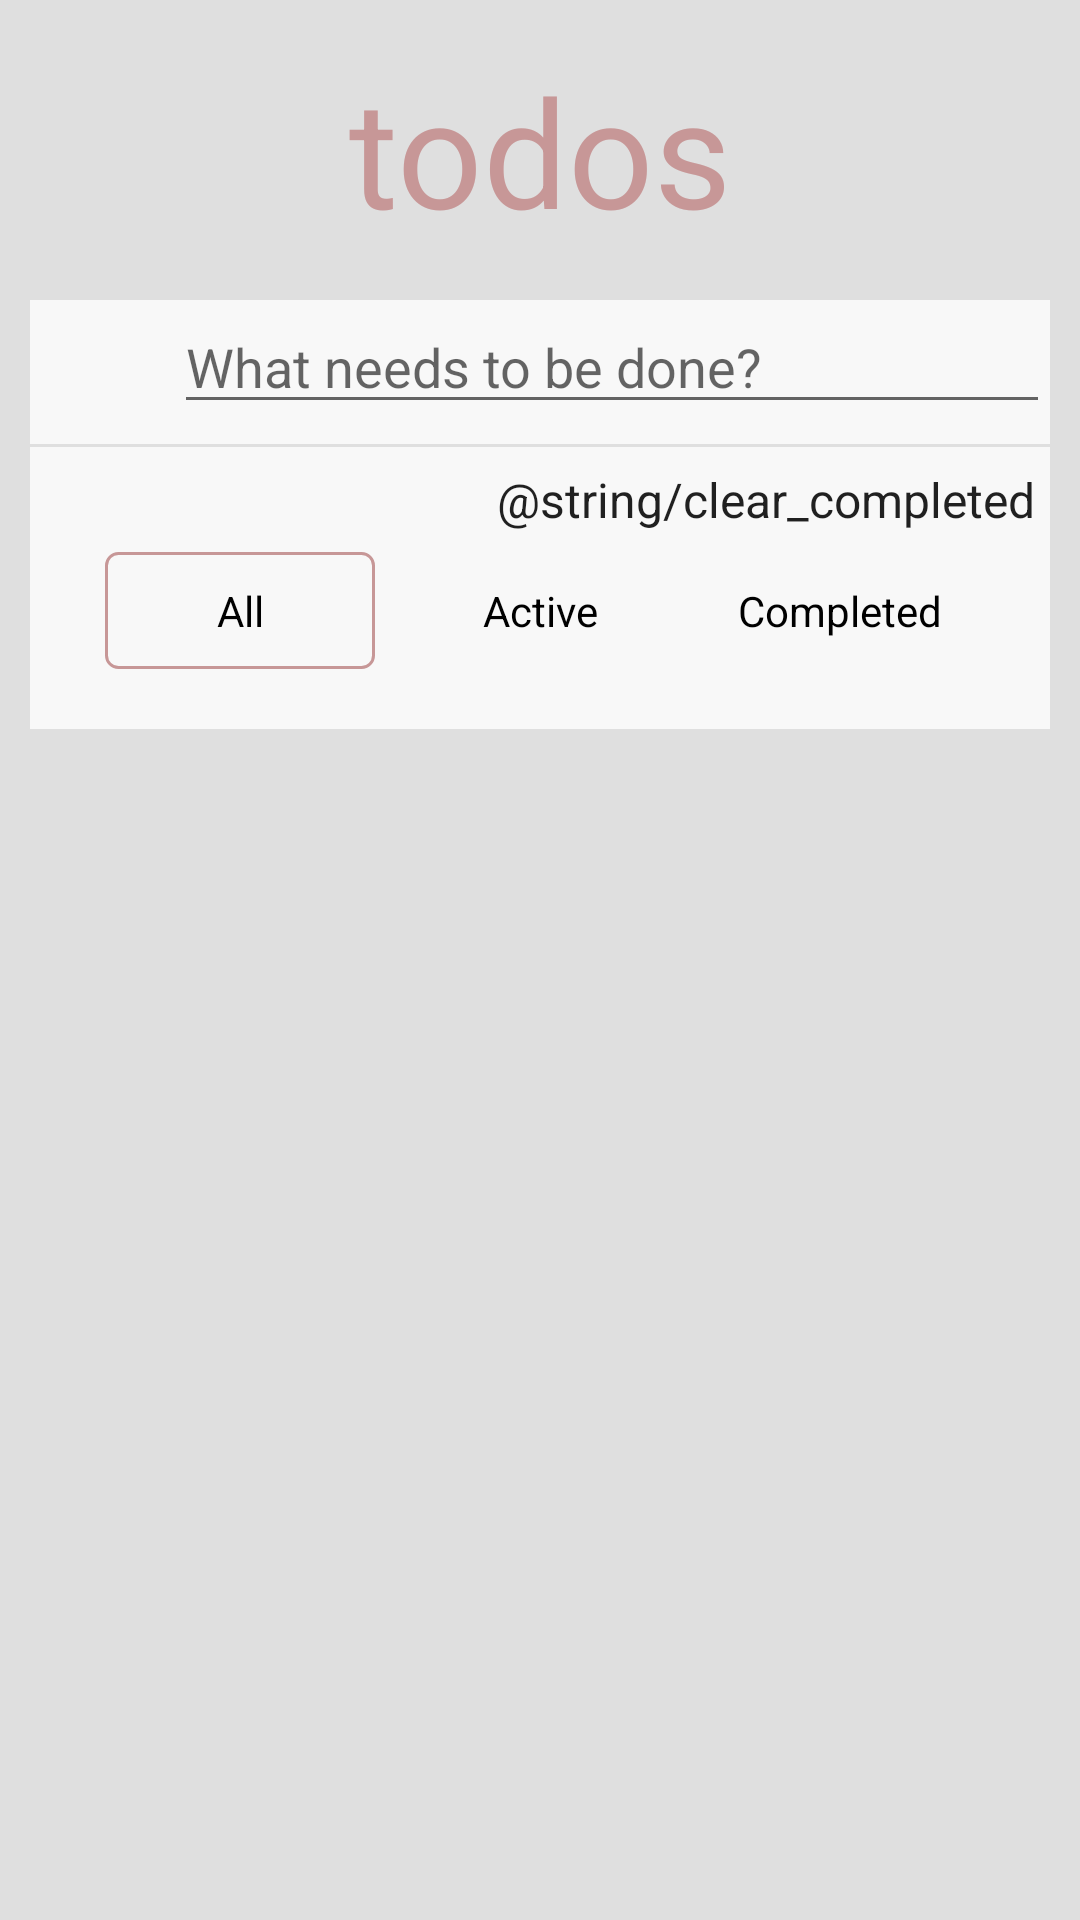

Here is an Android app screen rendered from its layout file. Give the layout XML and the strings, colors and styles it references.
<!-- AndroidManifest.xml: application theme Theme.AppCompat.Light.NoActionBar -->
<!-- res/layout/fragment_contents_list.xml -->
<?xml version="1.0" encoding="utf-8"?>
<ScrollView
        xmlns:android="http://schemas.android.com/apk/res/android"
        android:layout_width="match_parent"
        android:layout_height="match_parent"
        android:orientation="vertical"
        android:background="@color/background_color">

    <LinearLayout
            android:layout_width="match_parent"
            android:layout_height="match_parent"
            android:paddingBottom="10dp"
            android:orientation="vertical">

        <LinearLayout
                android:id="@+id/layout_header"
                android:layout_width="wrap_content"
                android:layout_height="100dp"
                android:layout_gravity="center_horizontal">

            <TextView
                    android:layout_width="wrap_content"
                    android:layout_height="wrap_content"
                    android:layout_gravity="center"
                    android:focusable="true"
                    android:focusableInTouchMode="true"
                    android:text="@string/title"
                    android:textSize="50dp"
                    android:textColor="@color/pink"/>

        </LinearLayout>

        <RelativeLayout
                android:id="@+id/control_panel"
                android:layout_width="match_parent"
                android:layout_height="wrap_content"
                android:layout_marginLeft="10dp"
                android:layout_marginRight="10dp"
                android:background="@color/white"
                android:layout_marginBottom="1dp">

            <ToggleButton
                    android:id="@+id/allselect_toggle"
                    android:layout_width="wrap_content"
                    android:layout_height="wrap_content"
                    android:layout_alignParentLeft="true"
                    android:background="@drawable/toggle_design"
                    style="@style/toggleButton"/>

            <EditText
                    android:id="@+id/input_text_view"
                    android:layout_width="match_parent"
                    android:layout_height="wrap_content"
                    android:inputType="text"
                    android:hint="@string/hint"
                    android:layout_toRightOf="@id/allselect_toggle"/>

        </RelativeLayout>

        <androidx.recyclerview.widget.RecyclerView
                android:id="@+id/recycler_view"
                android:layout_width="match_parent"
                android:layout_height="wrap_content"
                android:layout_marginLeft="10dp"
                android:layout_marginRight="10dp"
                android:background="@color/white"/>

        <LinearLayout
                android:id="@+id/hooter"
                android:layout_width="match_parent"
                android:layout_height="wrap_content"
                android:layout_marginLeft="10dp"
                android:layout_marginRight="10dp"
                android:background="@color/white"
                android:orientation="vertical">

            <RelativeLayout
                    android:layout_width="match_parent"
                    android:layout_height="wrap_content"
                    android:layout_marginLeft="5dp"
                    android:layout_marginRight="5dp">

                <TextView
                        android:id="@+id/item_count"
                        android:layout_width="wrap_content"
                        android:layout_height="wrap_content"
                        android:layout_alignParentLeft="true"
                        android:layout_centerVertical="true"/>

                <Button
                        android:id="@+id/clear_completed_button"
                        android:layout_width="wrap_content"
                        android:layout_height="wrap_content"
                        android:layout_alignParentRight="true"
                        android:background="@drawable/clear_completed_button_design"
                        style="@style/clearCompletedButton"
                        android:text="@string/clear_completed"/>

            </RelativeLayout>

            <RadioGroup
                    android:id="@+id/radio_group"
                    android:layout_height="wrap_content"
                    android:layout_width="match_parent"
                    android:layout_marginLeft="20dp"
                    android:layout_marginRight="20dp"
                    android:layout_marginBottom="20dp"
                    android:orientation="horizontal">

                <RadioButton
                        android:id="@+id/radio_button_1"
                        android:layout_width="match_parent"
                        android:layout_height="match_parent"
                        android:background="@drawable/radio_design"
                        android:layout_weight="1"
                        android:layout_marginLeft="5dp"
                        android:layout_marginRight="5dp"
                        android:padding="10dp"
                        android:text="@string/radio_all"
                        android:button="@null"
                        android:gravity="center"
                        android:checked="true">
                </RadioButton>

                <RadioButton
                        android:id="@+id/radio_button_2"
                        android:layout_width="match_parent"
                        android:layout_height="match_parent"
                        android:background="@drawable/radio_design"
                        android:layout_weight="1"
                        android:layout_marginLeft="5dp"
                        android:layout_marginRight="5dp"
                        android:padding="10dp"
                        android:text="@string/radio_active"
                        android:button="@null"
                        android:gravity="center">
                </RadioButton>

                <RadioButton
                        android:id="@+id/radio_button_3"
                        android:layout_width="match_parent"
                        android:layout_height="match_parent"
                        android:background="@drawable/radio_design"
                        android:layout_weight="1"
                        android:layout_marginLeft="5dp"
                        android:layout_marginRight="5dp"
                        android:padding="10dp"
                        android:text="@string/radio_completed"
                        android:button="@null"
                        android:gravity="center">
                </RadioButton>

            </RadioGroup>
        </LinearLayout>
    </LinearLayout>
</ScrollView>
<!-- resources referenced by this layout -->
<resources>
  <color name="background_color">#DFDFDF</color>
  <color name="pink">#C79797</color>
  <color name="white">#F8F8F8</color>
  <!-- drawable clear_completed_button_design (drawable) -->
  <?xml version="1.0" encoding="utf-8"?>
  <selector xmlns:android="http://schemas.android.com/apk/res/android">
      <shape android:shape="rectangle">
          <solid android:color="@color/white"/>
          <stroke
                  android:width="1dp"
                  android:color="@color/white"/>
          <padding
                  android:bottom="4dp"
                  android:right="4dp"
                  android:left="4dp"
                  android:top="4dp"/>
      </shape>
  </selector>
  <!-- drawable toggle_design (drawable) -->
  <?xml version="1.0" encoding="utf-8"?>
  <selector xmlns:android="http://schemas.android.com/apk/res/android">
      <item
              android:state_checked="true"
              android:drawable="@drawable/ic_expand_more_black_24dp"/>
  
      <item
              android:state_checked="false"
              android:drawable="@drawable/ic_expand_more_gray_24dp"/>
  </selector>
  <string name="hint">What needs to be done?</string>
  <string name="radio_active">Active</string>
  <string name="radio_all">All</string>
  <string name="radio_completed">Completed</string>
  <string name="title">todos</string>
  <style name="clearCompletedButton" parent="@android:Theme.Black">
          <item name="android:buttonStyleToggle">@style/Widget.Button.ClearCompleted</item>
          <item name="android:minHeight">35dip</item>
          <item name="android:minWidth">35dip</item>
      </style>
  <style name="toggleButton" parent="@android:Theme.Black">
          <item name="android:buttonStyleToggle">@style/Widget.Button.Toggle</item>
          <item name="android:textOn" />
          <item name="android:textOff" />
          <item name="android:minHeight">48dip</item>
          <item name="android:minWidth">48dip</item>
      </style>
  <!-- drawable ic_expand_more_black_24dp (drawable) -->
  <vector android:height="24dp" android:tint="#3C3C3C"
      android:viewportHeight="24.0" android:viewportWidth="24.0"
      android:width="24dp" xmlns:android="http://schemas.android.com/apk/res/android">
      <path android:fillColor="#FF000000" android:pathData="M16.59,8.59L12,13.17 7.41,8.59 6,10l6,6 6,-6z"/>
  </vector>
  <style name="Widget.Button.ClearCompleted" parent="android:Widget">
          <item name="android:background">@drawable/button_design_bg</item>
          <item name="android:disabledAlpha">?android:attr/disabledAlpha</item>
      </style>
  <style name="Widget.Button.Toggle" parent="android:Widget">
          <item name="android:background">@drawable/button_design_bg</item>
          <item name="android:disabledAlpha">?android:attr/disabledAlpha</item>
      </style>
  <!-- drawable delete_button_design (drawable) -->
  <?xml version="1.0" encoding="utf-8"?>
  <selector xmlns:android="http://schemas.android.com/apk/res/android">
      <item
              android:drawable="@drawable/ic_clear_pink_24dp"/>
  </selector>
  <!-- drawable ic_clear_pink_24dp (drawable) -->
  <vector android:height="24dp" android:tint="#C79797"
      android:viewportHeight="24.0" android:viewportWidth="24.0"
      android:width="24dp" xmlns:android="http://schemas.android.com/apk/res/android">
      <path android:fillColor="#FF000000" android:pathData="M19,6.41L17.59,5 12,10.59 6.41,5 5,6.41 10.59,12 5,17.59 6.41,19 12,13.41 17.59,19 19,17.59 13.41,12z"/>
  </vector>
</resources>
